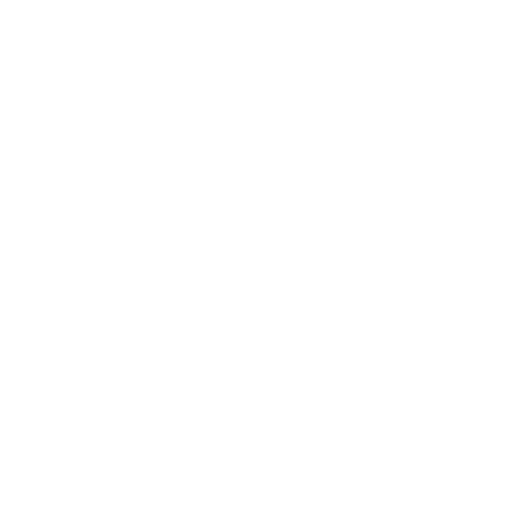
t = 0.00 s
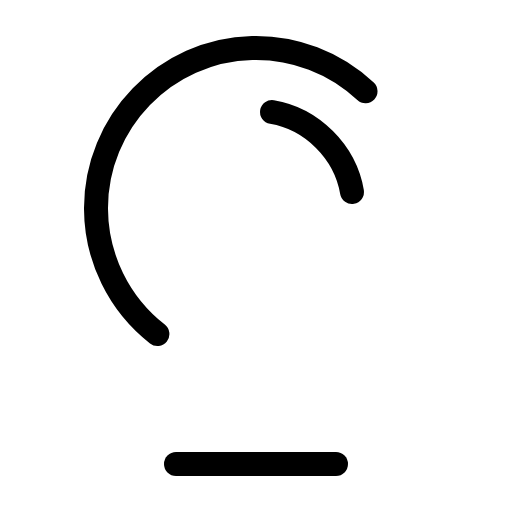
t = 0.38 s
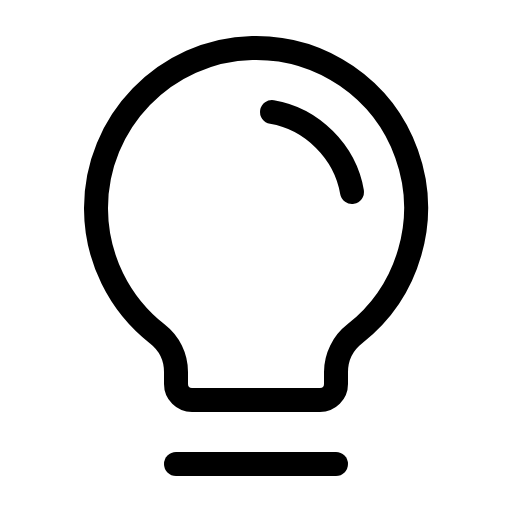
t = 1.13 s
t = 1.50 s: frame unchanged from t = 1.13 s, image omitted
t = 1.88 s: frame unchanged from t = 1.13 s, image omitted
t = 2.63 s: frame unchanged from t = 1.13 s, image omitted

The animated SVG that drew these frames (rendered in a browser with its animation timeline set to each time). Animation: 1 CSS @keyframes rule; one cycle of 3.00 s, repeats indefinitely.

<svg xmlns="http://www.w3.org/2000/svg" viewBox="0 0 256 256">
  <style>
    .draw-line {
      stroke-dasharray: 2000;
      stroke-dashoffset: 0;
    }
    svg:hover .draw-line {
      animation: phosphor-draw-in 3s ease-in-out infinite alternate;
    }
    @keyframes phosphor-draw-in {
      0%   { stroke-dashoffset: 2000; }
      50%  { stroke-dashoffset: 0; }
      100% { stroke-dashoffset: 0; }
    }
  </style><rect width="256" height="256" fill="none"/><line x1="88" y1="232" x2="168" y2="232" fill="none" stroke="currentColor" stroke-linecap="round" stroke-linejoin="round" stroke-width="12" class="draw-line"/><path d="M78.7,167A79.87,79.87,0,0,1,48,104.45C47.76,61.09,82.72,25,126.07,24a80,80,0,0,1,51.34,142.9A24.3,24.3,0,0,0,168,186v6a8,8,0,0,1-8,8H96a8,8,0,0,1-8-8v-6A24.11,24.11,0,0,0,78.7,167Z" fill="none" stroke="currentColor" stroke-linecap="round" stroke-linejoin="round" stroke-width="12" class="draw-line"/><path d="M136,56c20,3.37,36.61,20,40,40" fill="none" stroke="currentColor" stroke-linecap="round" stroke-linejoin="round" stroke-width="12" class="draw-line"/></svg>
